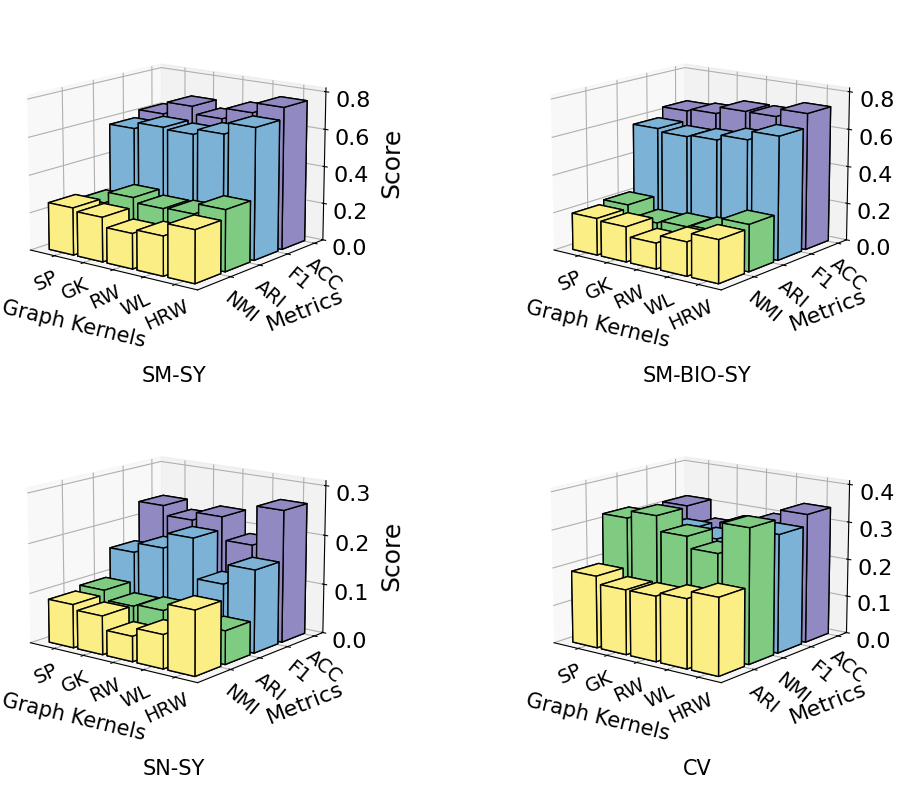

The matplotlib source for this figure: (Note: this script raises an exception after producing the figure.)
import matplotlib.pyplot as plt
import numpy as np

# Data and labels
labels = ['SP', 'GK', 'RW', 'WL', "HRW"]
SM_SY = np.array([[61.6, 25.1, 22.5, 57.9],[68.4, 23.5,28.6,61.3],[64.2, 18.5,26,60.3],[70.1, 20.7, 26.5, 63.2],[75.5,27.4,32.1,69.4]]) / 100
SM_SY  = np.array([np.roll(row, -1) for row in SM_SY]).T


SM_BIO_SY = np.array([[63.2, 19.5, 21.4, 57.9],[64.4, 18.5,15,56.3],[68.2, 13.5,16.4,57.3],[68.1, 17.7, 17.5, 60.2],[72.3,22.4,24.5,64.9]]) / 100
SM_BIO_SY  = np.array([np.roll(row, -1) for row in SM_BIO_SY]).T


SN_SY = np.array([[23.5,8.7,9.6,15.5],[21.5,7.7,7.6,17.5],[23.2, 5,8,20.6],[18.5,6.7,7.6,12.5],[26.5,12.7,6.6,16.5]]) / 100
SN_SY  = np.array([np.roll(row, -1) for row in SN_SY]).T


CV = np.array([[31,19,32,28],[26,17,34,28],[28,17,30,27],[30,18,27,26],[34,20,35,31]]) / 100
CV  = np.array([np.roll(row, -1) for row in CV]).T

# Common settings
colors = ['#FAEE85','#7FCB82','#7BB2D6','#918AC2']
dx = dy = 0.85

# Plotting function
def plot_3d(ax, data, xlabel, zlim, zticks, zticklabels, xlabel_rotation=-20):
    xpos, ypos = np.meshgrid(np.arange(data.shape[1]), np.arange(data.shape[0]))
    xpos = xpos.flatten()
    ypos = ypos.flatten()
    zpos = np.zeros_like(xpos)
    dz = data.flatten()

    for y, color in zip(np.unique(ypos), colors):
        ax.bar3d(xpos[ypos == y], ypos[ypos == y], zpos[ypos == y], dx, dy, dz[ypos == y], color=color, zsort='average', shade=False, edgecolor='black', linewidth=1)
    
    ax.set_xticks(np.arange(data.shape[1]) + 0.5)
    ax.set_xticklabels(labels, fontsize=14, rotation=25)
    ax.tick_params(axis='y', which='major', pad=-1)  # Reduce pad to bring the labels closer
    ax.tick_params(axis='x', which='major', pad=-1)  # Reduce pad to bring the labels closer

    # ax.set_xticklabels(labels, fontsize=16, rotation=15, )

    ax.set_yticks(np.arange(data.shape[0]) + 0.8)
    if xlabel == 'CV':
        ax.set_yticklabels(['ARI', 'NMI', "F1", 'ACC'], fontsize=14, rotation=-40)
    else:
        ax.set_yticklabels(['NMI', 'ARI', "F1", 'ACC'], fontsize=14, rotation=-40)
    
    yticks = ax.get_yticks()
    for label, y in zip(ax.get_yticklabels(), yticks):
        label.set_position((0.9, y, 0))

    ax.set_xlabel("Graph Kernels", fontsize=15, labelpad=11, rotation=35)
    ax.set_title(xlabel, fontsize=15, loc='center', pad=0, y=-0.15)
    ax.set_ylabel('Metrics', fontsize=16, labelpad=8)
    ax.set_zlabel('Score', fontsize=18, labelpad=8)
    ax.set_zlim(0., zlim)
    ax.set_zticks(zticks)
    ax.set_zticklabels([f'{x:.1f}' for x in zticklabels], fontsize=16)
    ax.view_init(elev=14, azim=-52)


# Create figure
plt.rcParams['font.sans-serif'] = ['Microsoft YaHei']
fig = plt.figure(figsize=(12, 8))

# Subplot 1 and 3 (SM data)
ax1 = fig.add_subplot(221, projection='3d')
plot_3d(ax1, SM_SY, 'SM-SY', 0.82, [0, 0.2, 0.4, 0.6, 0.8], [0, 0.2, 0.4, 0.6, 0.8])

ax3 = fig.add_subplot(222, projection='3d')
plot_3d(ax3, SM_BIO_SY, 'SM-BIO-SY', 0.82, [0, 0.2, 0.4, 0.6, 0.8], [0, 0.2, 0.4, 0.6, 0.8])

# Subplot 2 and 4 (SM_BIO data)
ax2 = fig.add_subplot(223, projection='3d')
plot_3d(ax2, SN_SY, 'SN-SY', 0.31, [0.0, 0.1, 0.2, 0.3], [0.0, 0.1, 0.2, 0.3])

ax4 = fig.add_subplot(224, projection='3d')
plot_3d(ax4, CV, 'CV', 0.41, [0.0,0.1, 0.2, 0.3, 0.4], [0.0,0.1, 0.2, 0.3, 0.4])

# Layout settings
fig.patch.set_alpha(0)
ax1.patch.set_alpha(0)
ax2.patch.set_alpha(0)
ax3.patch.set_alpha(0)
ax4.patch.set_alpha(0)
ax1.set_facecolor('white')
fig.patch.set_facecolor('white')

plt.subplots_adjust(left=0.1, bottom=0.1, right=0.9, top=1, wspace=0.2, hspace=0.2)
plt.tight_layout()

# Save and show the plot
plt.savefig('./projects/dream1/output/GK_2x2_combined.png', dpi=600, transparent=False)
plt.show()
